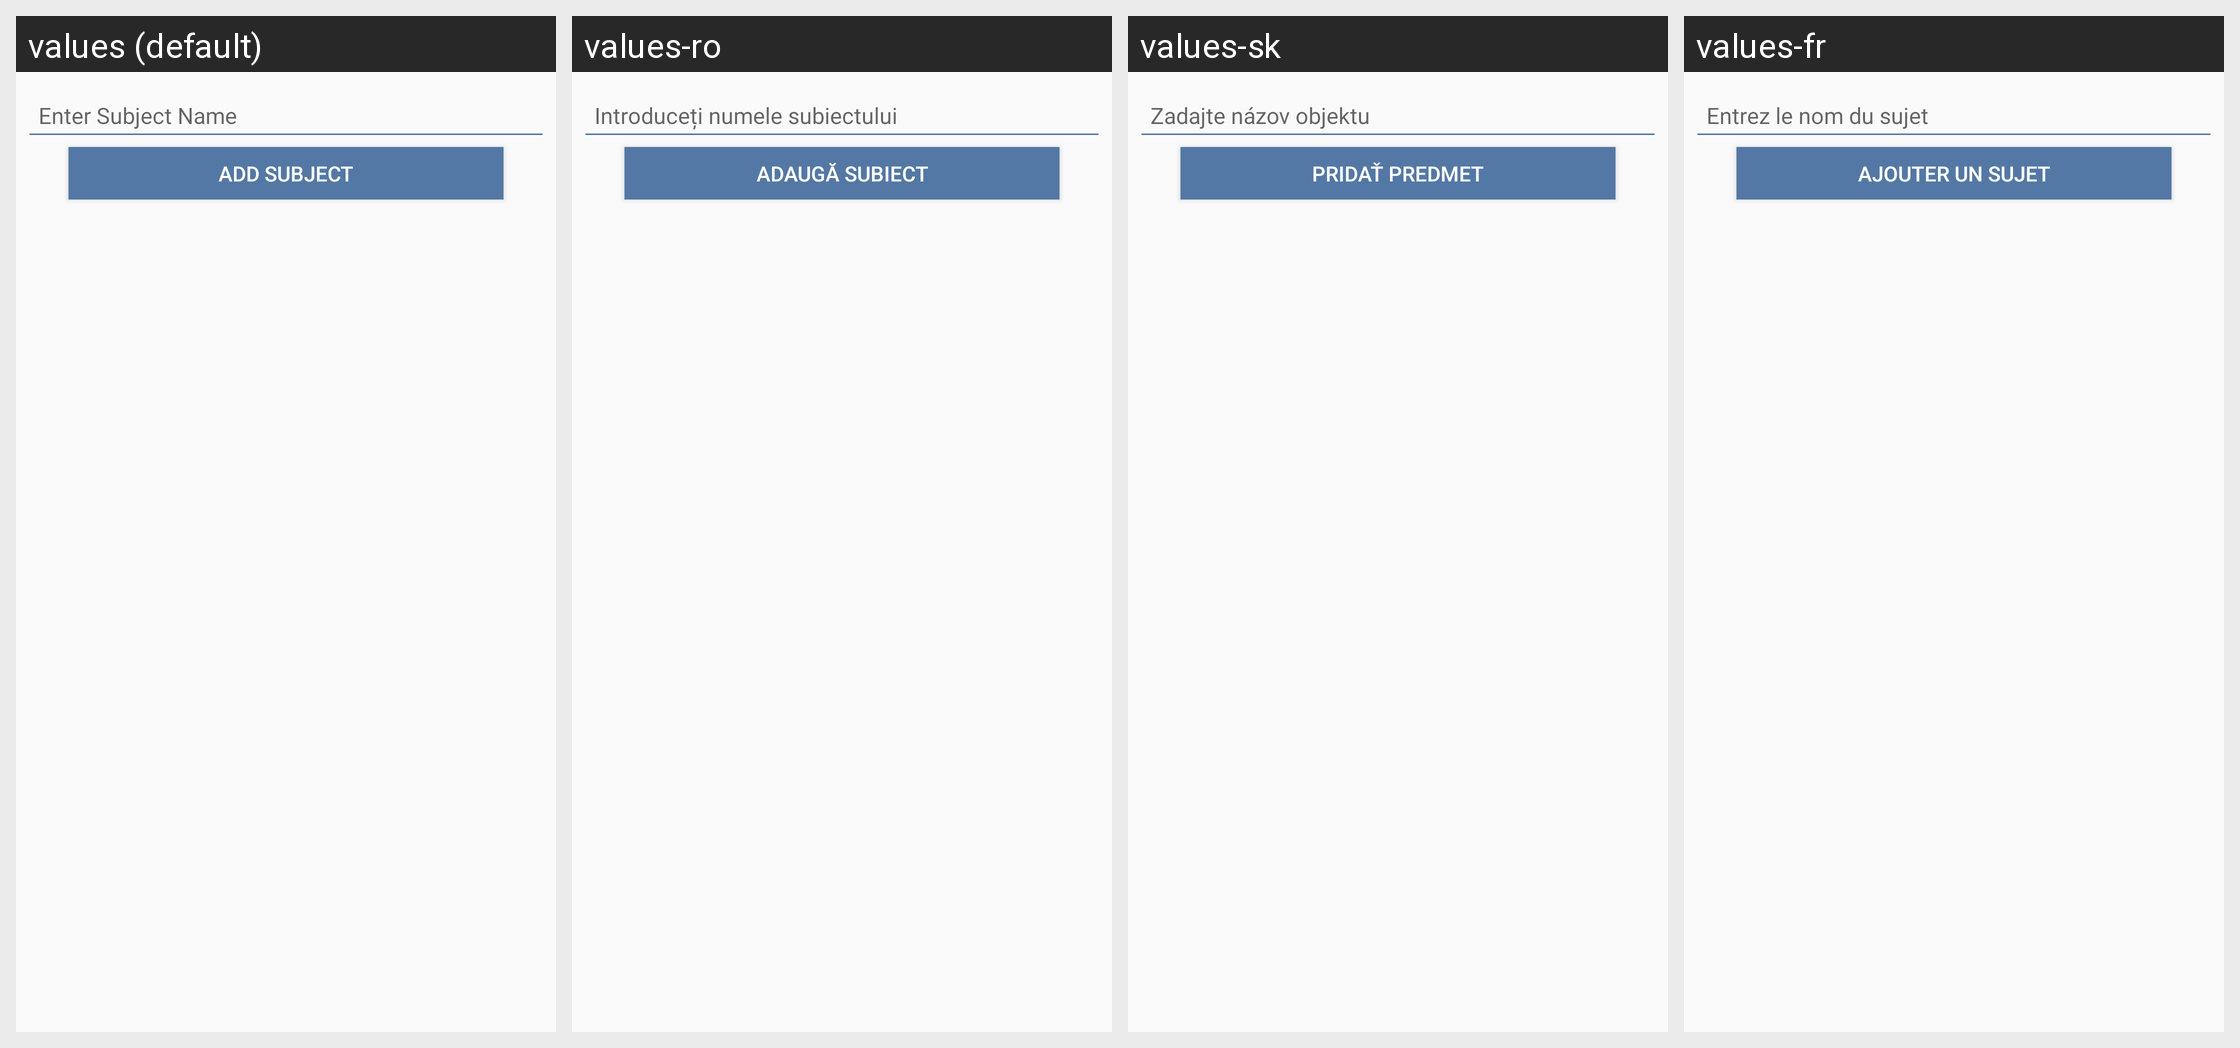

Translations of the strings shown on this Android screen, per locale in the grid:
Android screen res/layout/dialog_add_subject.xml rendered under 4 locales, left to right: values (default), values-ro, values-sk, values-fr. Device: Nexus 5 (rendered at 1080×1920; each locale shown at half size, 540×960, under a caption strip naming it); theme AppTheme.
Other locales in the repository, not shown: values-ar, values-bg, values-cs, values-de, values-es, values-fa, values-fi, values-it, values-iw, values-ja, values-ko, values-nl, values-pl, values-pt, values-ru, values-sv, values-tr, values-zh.
Strings drawn on this screen, with the default value and each locale's value (text and hints the layout hard-codes, and strings that could not be matched under every locale, appear in the picture but are not listed):

enter_subject_name
  values: Enter Subject Name
  values-ro: Introduceți numele subiectului
  values-sk: Zadajte názov objektu
  values-fr: Entrez le nom du sujet

add_subject
  values: Add Subject
  values-ro: Adaugă subiect
  values-sk: Pridať predmet
  values-fr: Ajouter un sujet
